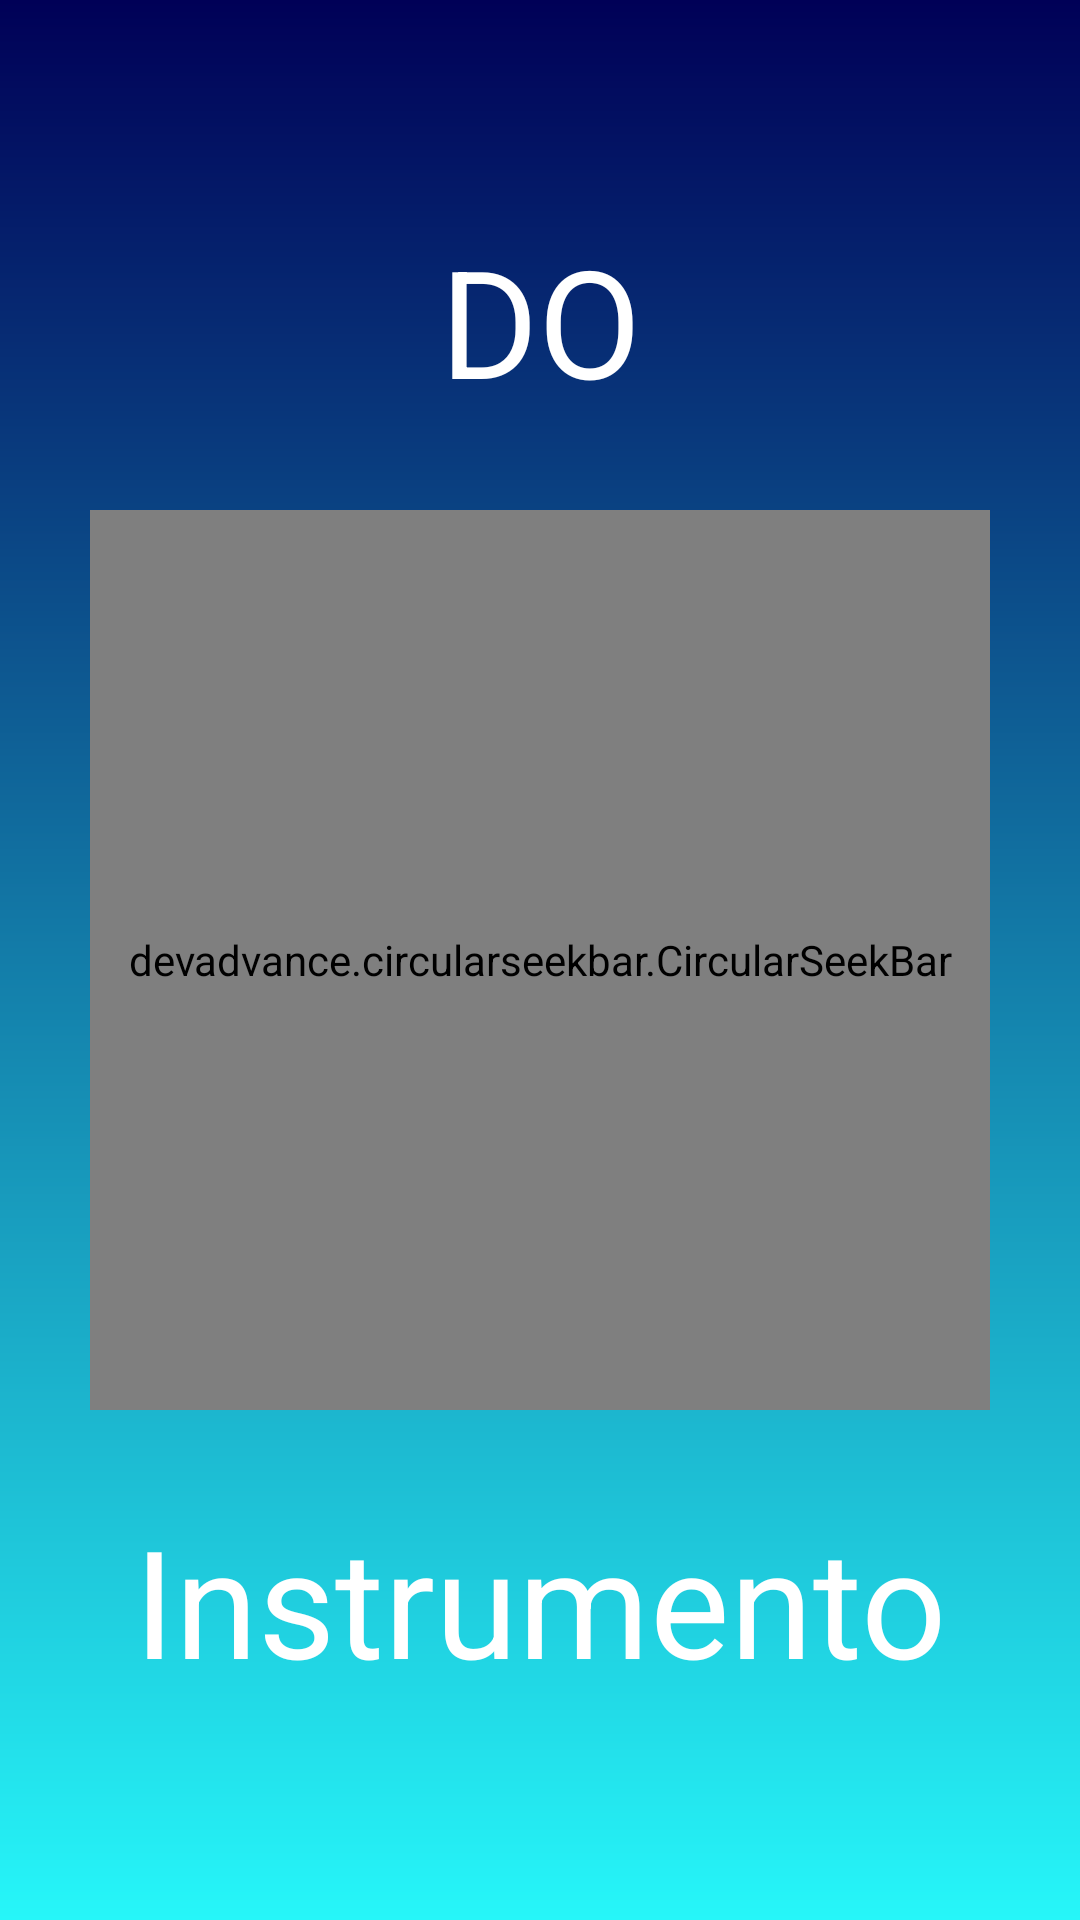

Reconstruct the res/layout file that produces this screen, plus the resources it refers to.
<!-- AndroidManifest.xml: application theme AppTheme -->
<!-- res/layout/activity_natast.xml -->
<?xml version="1.0" encoding="utf-8"?>
<LinearLayout xmlns:android="http://schemas.android.com/apk/res/android"
    xmlns:app="http://schemas.android.com/apk/res-auto"
    xmlns:tools="http://schemas.android.com/tools"
    android:layout_width="match_parent"
    android:layout_height="match_parent"
    android:background="@drawable/gradiente"
    android:gravity="center"
    android:orientation="vertical">

    <TextView
        android:layout_width="match_parent"
        android:layout_height="wrap_content"
        android:layout_marginBottom="30dp"
        android:gravity="center"
        android:text="DO"
        android:textColor="#ffffff"
        android:textSize="50dp"
        android:id="@+id/nota"/>

    <devadvance.circularseekbar.CircularSeekBar
        android:id="@+id/circularSeekBar1"
        android:layout_width="300dp"
        android:layout_height="300dp"
        android:padding="0dp"
        app:circle_color="#f2a32b"
        app:pointer_color="#2ebdf1"
        app:pointer_halo_color="#2ebdf1" />
    <TextView
        android:layout_width="match_parent"
        android:layout_height="wrap_content"
        android:layout_marginTop="30dp"
        android:gravity="center"
        android:text="Instrumento"
        android:textColor="#ffffff"
        android:textSize="50dp"
        android:id="@+id/instrumento"/>


</LinearLayout>
<!-- resources referenced by this layout -->
<resources>
  <!-- drawable gradiente (drawable) -->
  <shape xmlns:android="http://schemas.android.com/apk/res/android" android:shape="rectangle" >
      <gradient
          android:startColor="#26f6f9"
          android:centerColor="#137da9"
          android:endColor="#000057"
          android:angle="90"/>
      <corners
          android:radius="0dp"/>
  </shape>
  <style name="AppTheme" parent="Theme.AppCompat.Light.NoActionBar">
          
          <item name="colorPrimary">@color/colorAccent</item>
          <item name="android:statusBarColor">#000057</item>
          <item name="colorAccent">@color/colorAccent</item>
          <item name="android:navigationBarColor">#26f6f9</item>
      </style>
  <!-- not gathered from this repository: default colours our renderer supplied (Android Studio template values) -->
  <color name="colorAccent">#FF03DAC5</color>
</resources>
